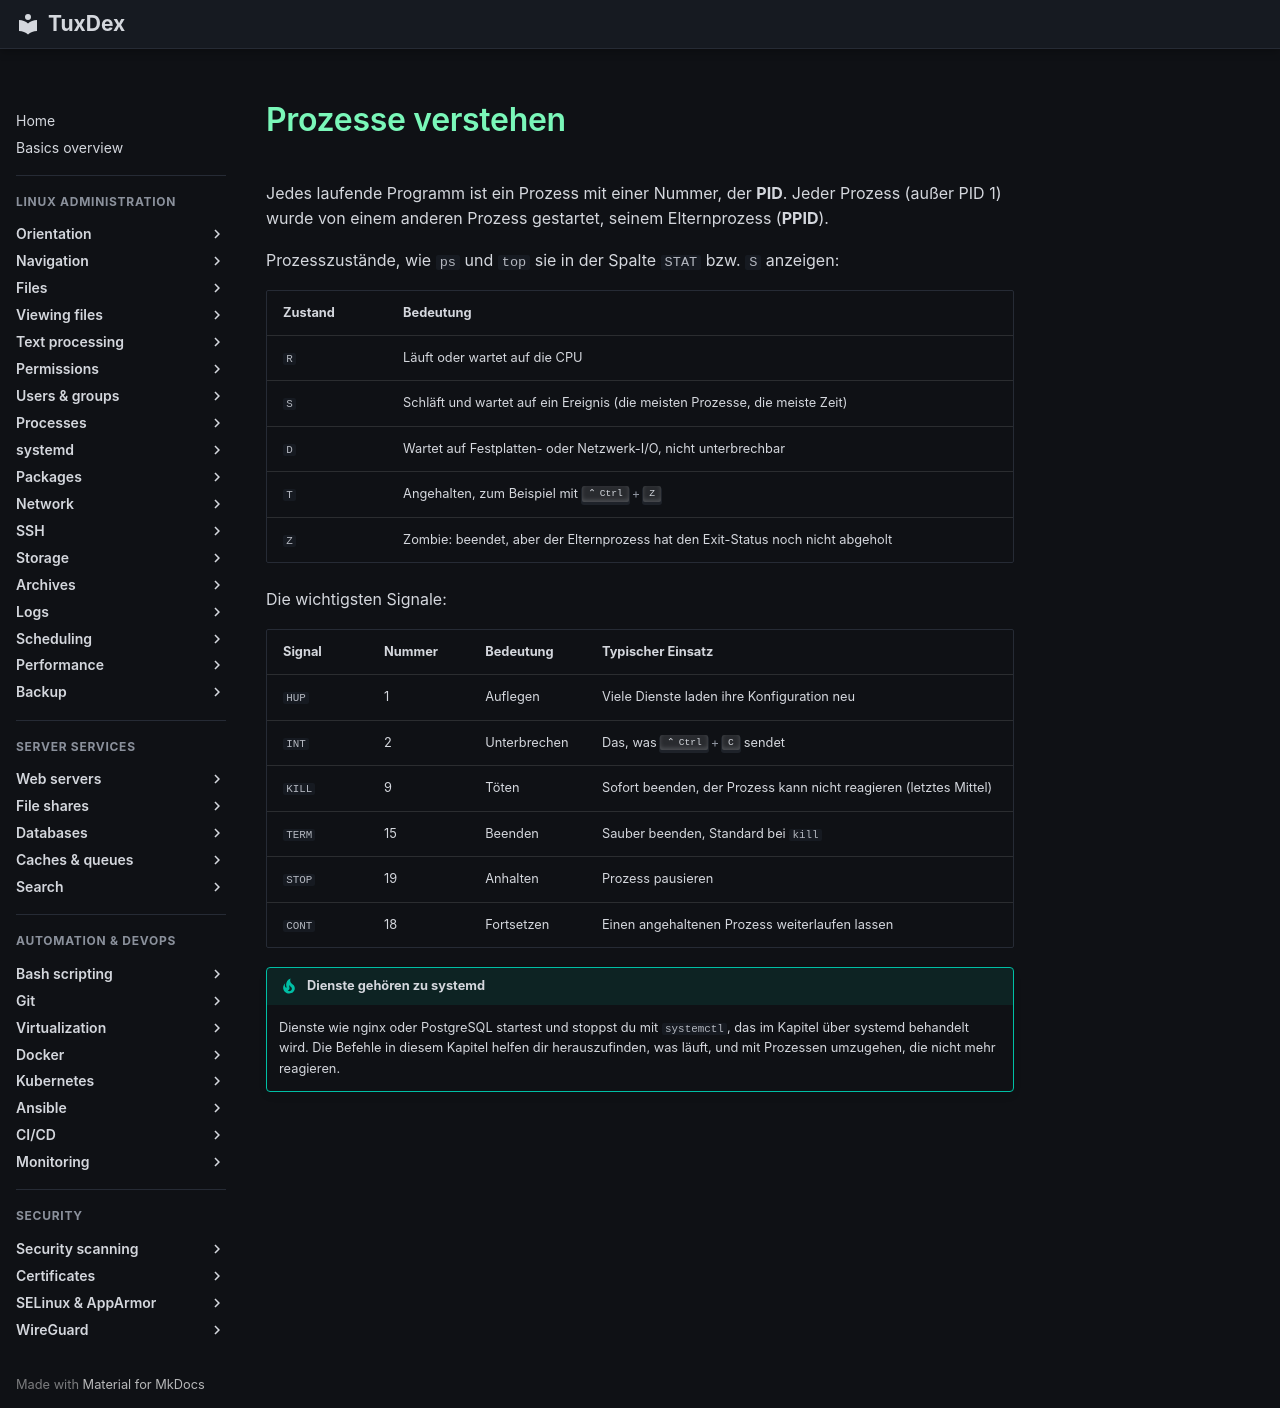

repository: Noxisan/tuxcodex · page: 08-processes/basics.de/index.html · generator: mkdocs

# Prozesse verstehen

Jedes laufende Programm ist ein Prozess mit einer Nummer, der **PID**. Jeder Prozess
(außer PID 1) wurde von einem anderen Prozess gestartet, seinem Elternprozess (**PPID**).

Prozesszustände, wie `ps` und `top` sie in der Spalte `STAT` bzw. `S` anzeigen:

| Zustand | Bedeutung |
|---------|-----------|
| `R` | Läuft oder wartet auf die CPU |
| `S` | Schläft und wartet auf ein Ereignis (die meisten Prozesse, die meiste Zeit) |
| `D` | Wartet auf Festplatten- oder Netzwerk-I/O, nicht unterbrechbar |
| `T` | Angehalten, zum Beispiel mit ++ctrl+z++ |
| `Z` | Zombie: beendet, aber der Elternprozess hat den Exit-Status noch nicht abgeholt |

Die wichtigsten Signale:

| Signal | Nummer | Bedeutung | Typischer Einsatz |
|--------|--------|-----------|-------------------|
| `HUP` | 1 | Auflegen | Viele Dienste laden ihre Konfiguration neu |
| `INT` | 2 | Unterbrechen | Das, was ++ctrl+c++ sendet |
| `KILL` | 9 | Töten | Sofort beenden, der Prozess kann nicht reagieren (letztes Mittel) |
| `TERM` | 15 | Beenden | Sauber beenden, Standard bei `kill` |
| `STOP` | 19 | Anhalten | Prozess pausieren |
| `CONT` | 18 | Fortsetzen | Einen angehaltenen Prozess weiterlaufen lassen |

!!! tip "Dienste gehören zu systemd"
    Dienste wie nginx oder PostgreSQL startest und stoppst du mit `systemctl`, das im
    Kapitel über systemd behandelt wird. Die Befehle in diesem Kapitel helfen dir
    herauszufinden, was läuft, und mit Prozessen umzugehen, die nicht mehr reagieren.
